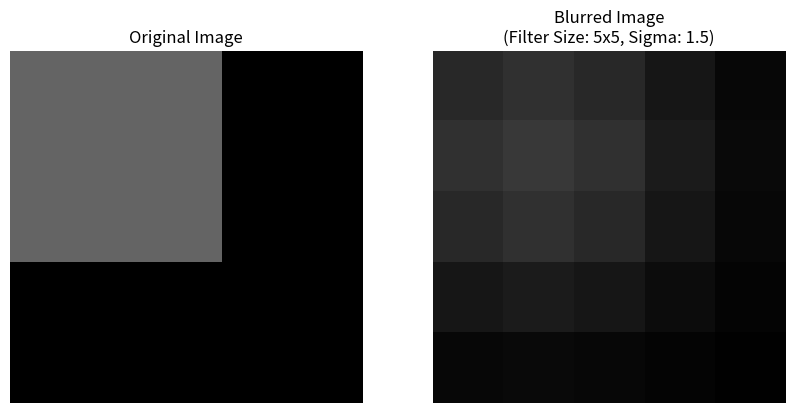

Source code (Python):
import numpy as np
import matplotlib.pyplot as plt

def create_gaussian_filter(size, sigma):
    """Creates a manually computed 2D Gaussian filter."""
    print(f"Creating Gaussian filter with size={size} and sigma={sigma}...")
    k = size // 2
    x, y = np.meshgrid(np.arange(-k, k+1), np.arange(-k, k+1))
    gaussian = np.exp(-(x**2 + y**2) / (2 * sigma**2))
    gaussian /= np.sum(gaussian)  # Normalize

    # Print the filter rounded to 4 decimal places
    print("Gaussian filter (rounded to 4 decimals):")
    for row in gaussian:
        print(["{:.4f}".format(val) for val in row])

    return gaussian

def convolve2d(image, kernel):
    """Manually performs a 2D convolution."""
    print("Starting convolution...")
    img_h, img_w = image.shape
    kernel_h, kernel_w = kernel.shape
    pad_h = kernel_h // 2
    pad_w = kernel_w // 2

    # Pad the original image with zeros on all sides
    padded_image = np.pad(image, ((pad_h, pad_h), (pad_w, pad_w)), mode='constant', constant_values=0)

    output = np.zeros_like(image)

    for i in range(img_h):
        for j in range(img_w):
            region = padded_image[i:i+kernel_h, j:j+kernel_w]
            output[i, j] = np.sum(region * kernel)

    print("Convolution complete.")
    return output

def main():
    # Parameters (you can change these to test different filters)
    filter_size = 5
    sigma = 1.5

    # Test image (5x5) - easy to see effects
    image = np.array([
        [100, 100, 100,   0,   0],
        [100, 100, 100,   0,   0],
        [100, 100, 100,   0,   0],
        [  0,   0,   0,   0,   0],
        [  0,   0,   0,   0,   0]
    ], dtype=np.float32)

    # Step 1: Create the Gaussian filter
    gaussian_filter = create_gaussian_filter(filter_size, sigma)

    # Step 2: Apply convolution
    blurred_image = convolve2d(image, gaussian_filter)

    # Step 3: Display results
    plt.figure(figsize=(10, 5))

    plt.subplot(1, 2, 1)
    plt.title('Original Image')
    plt.imshow(image, cmap='gray', vmin=0, vmax=255)
    plt.axis('off')

    plt.subplot(1, 2, 2)
    plt.title(f'Blurred Image\n(Filter Size: {filter_size}x{filter_size}, Sigma: {sigma})')
    plt.imshow(blurred_image, cmap='gray', vmin=0, vmax=255)
    plt.axis('off')

    plt.show()

if __name__ == "__main__":
    main()